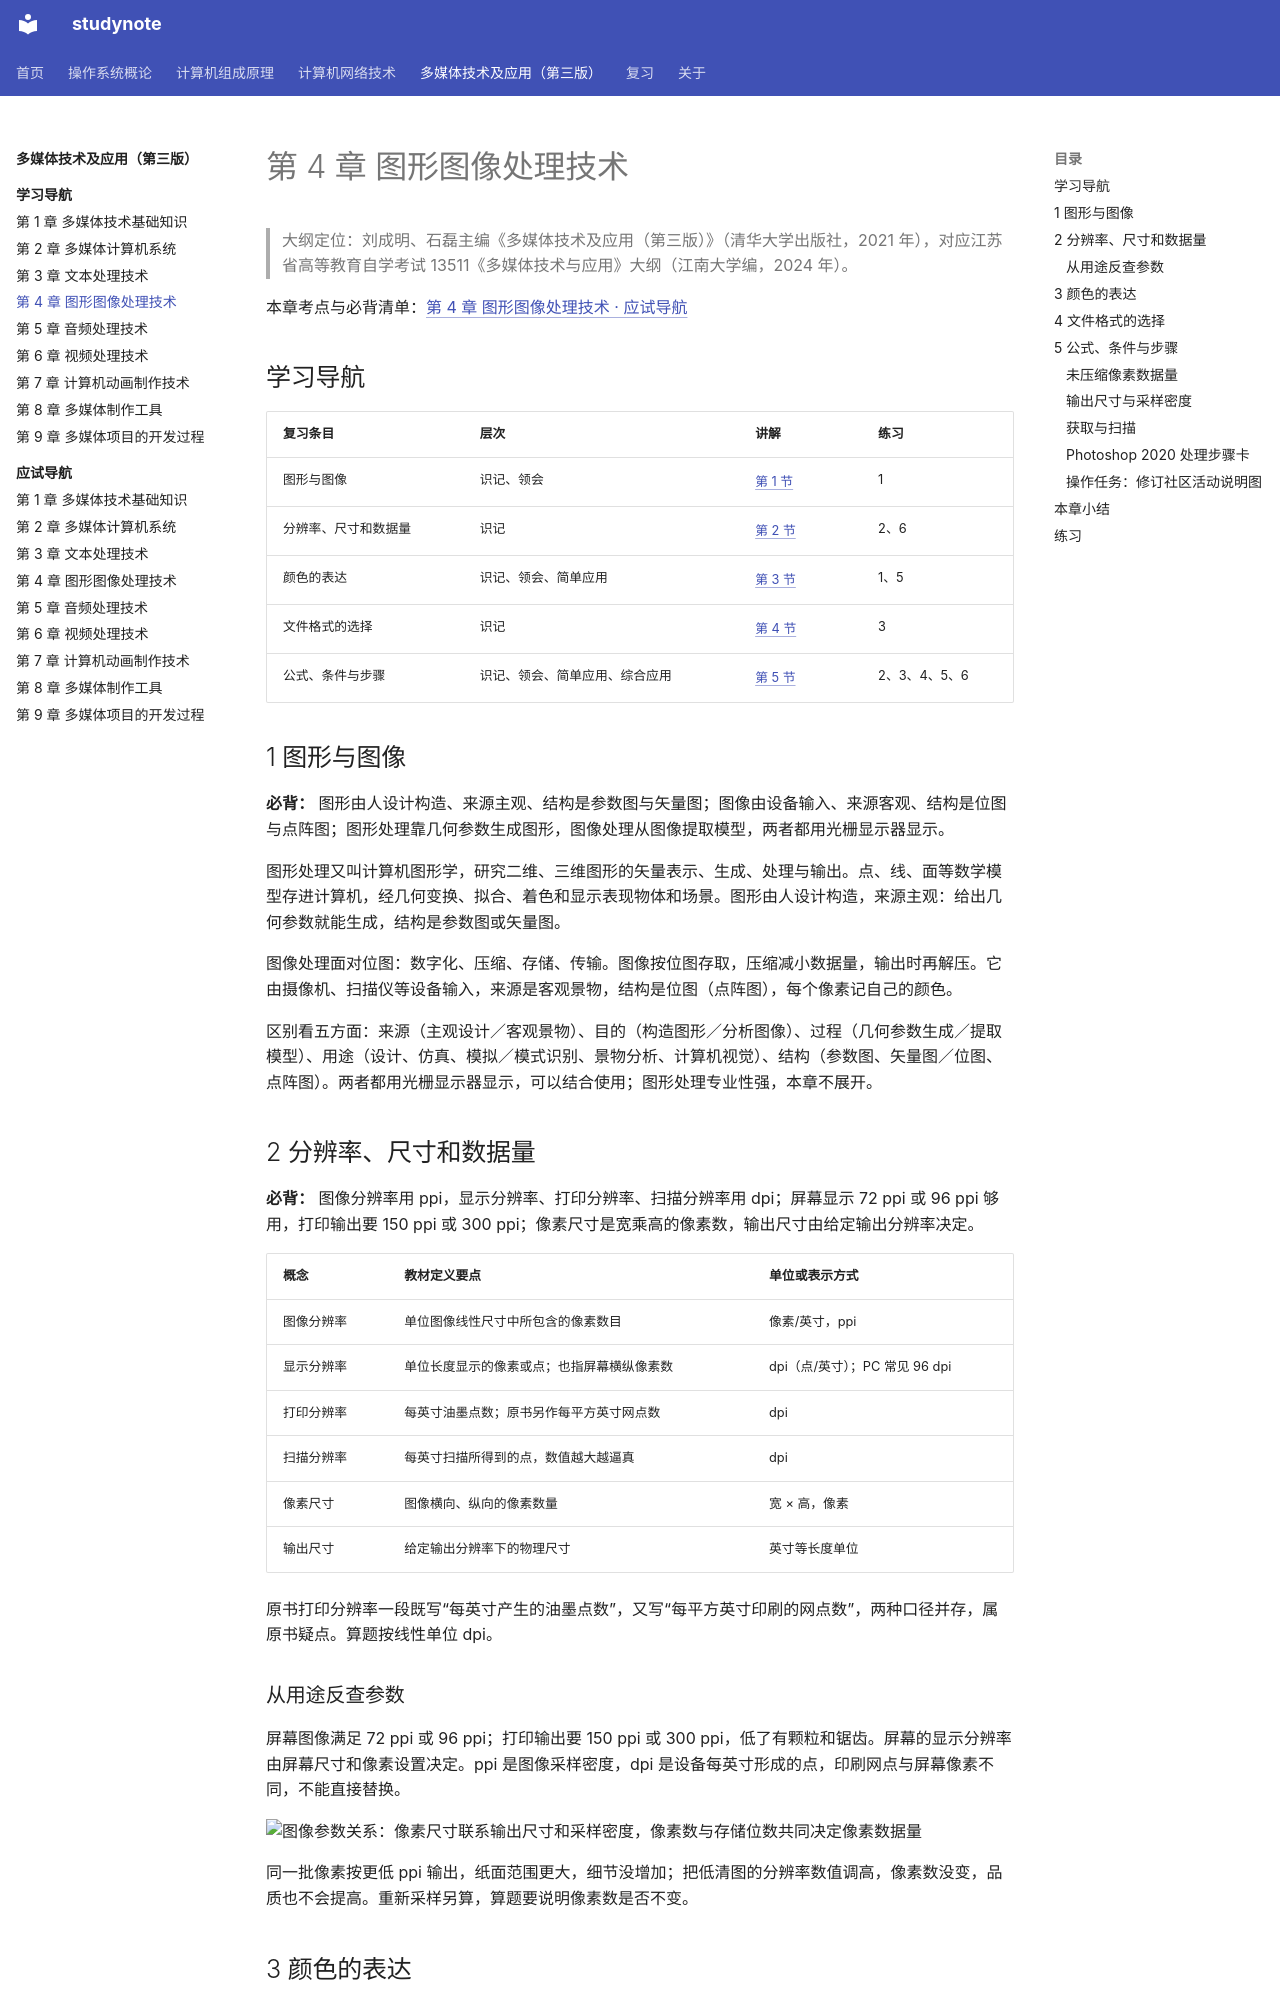

repository: chosenecho/studynote · page: courses/multimedia-technology/chapter-04/index.html · generator: mkdocs

# 第 4 章 图形图像处理技术

> 大纲定位：刘成明、石磊主编《多媒体技术及应用（第三版）》（清华大学出版社，2021 年），对应江苏省高等教育自学考试 13511《多媒体技术与应用》大纲（江南大学编，2024 年）。

<a id="exam"></a>

本章考点与必背清单：[第 4 章 图形图像处理技术 · 应试导航](exam/04.md)

## 学习导航

| 复习条目 | 层次 | 讲解 | 练习 |
| --- | --- | --- | --- |
| 图形与图像 | 识记、领会 | [第 1 节](#s1) | 1 |
| 分辨率、尺寸和数据量 | 识记 | [第 2 节](#s2) | 2、6 |
| 颜色的表达 | 识记、领会、简单应用 | [第 3 节](#s3) | 1、5 |
| 文件格式的选择 | 识记 | [第 4 节](#s4) | 3 |
| 公式、条件与步骤 | 识记、领会、简单应用、综合应用 | [第 5 节](#s5) | 2、3、4、5、6 |

## 1 图形与图像 {#s1}

**必背：** 图形由人设计构造、来源主观、结构是参数图与矢量图；图像由设备输入、来源客观、结构是位图与点阵图；图形处理靠几何参数生成图形，图像处理从图像提取模型，两者都用光栅显示器显示。

图形处理又叫计算机图形学，研究二维、三维图形的矢量表示、生成、处理与输出。点、线、面等数学模型存进计算机，经几何变换、拟合、着色和显示表现物体和场景。图形由人设计构造，来源主观：给出几何参数就能生成，结构是参数图或矢量图。

图像处理面对位图：数字化、压缩、存储、传输。图像按位图存取，压缩减小数据量，输出时再解压。它由摄像机、扫描仪等设备输入，来源是客观景物，结构是位图（点阵图），每个像素记自己的颜色。

区别看五方面：来源（主观设计／客观景物）、目的（构造图形／分析图像）、过程（几何参数生成／提取模型）、用途（设计、仿真、模拟／模式识别、景物分析、计算机视觉）、结构（参数图、矢量图／位图、点阵图）。两者都用光栅显示器显示，可以结合使用；图形处理专业性强，本章不展开。

## 2 分辨率、尺寸和数据量 {#s2}

**必背：** 图像分辨率用 ppi，显示分辨率、打印分辨率、扫描分辨率用 dpi；屏幕显示 72 ppi 或 96 ppi 够用，打印输出要 150 ppi 或 300 ppi；像素尺寸是宽乘高的像素数，输出尺寸由给定输出分辨率决定。

| 概念 | 教材定义要点 | 单位或表示方式 |
| --- | --- | --- |
| 图像分辨率 | 单位图像线性尺寸中所包含的像素数目 | 像素/英寸，ppi |
| 显示分辨率 | 单位长度显示的像素或点；也指屏幕横纵像素数 | dpi（点/英寸）；PC 常见 96 dpi |
| 打印分辨率 | 每英寸油墨点数；原书另作每平方英寸网点数 | dpi |
| 扫描分辨率 | 每英寸扫描所得到的点，数值越大越逼真 | dpi |
| 像素尺寸 | 图像横向、纵向的像素数量 | 宽 × 高，像素 |
| 输出尺寸 | 给定输出分辨率下的物理尺寸 | 英寸等长度单位 |

原书打印分辨率一段既写“每英寸产生的油墨点数”，又写“每平方英寸印刷的网点数”，两种口径并存，属原书疑点。算题按线性单位 dpi。

### 从用途反查参数

屏幕图像满足 72 ppi 或 96 ppi；打印输出要 150 ppi 或 300 ppi，低了有颗粒和锯齿。屏幕的显示分辨率由屏幕尺寸和像素设置决定。ppi 是图像采样密度，dpi 是设备每英寸形成的点，印刷网点与屏幕像素不同，不能直接替换。

![图像参数关系：像素尺寸联系输出尺寸和采样密度，像素数与存储位数共同决定像素数据量](figures/image-parameters.svg)

同一批像素按更低 ppi 输出，纸面范围更大，细节没增加；把低清图的分辨率数值调高，像素数没变，品质也不会提高。重新采样另算，算题要说明像素数是否不变。
